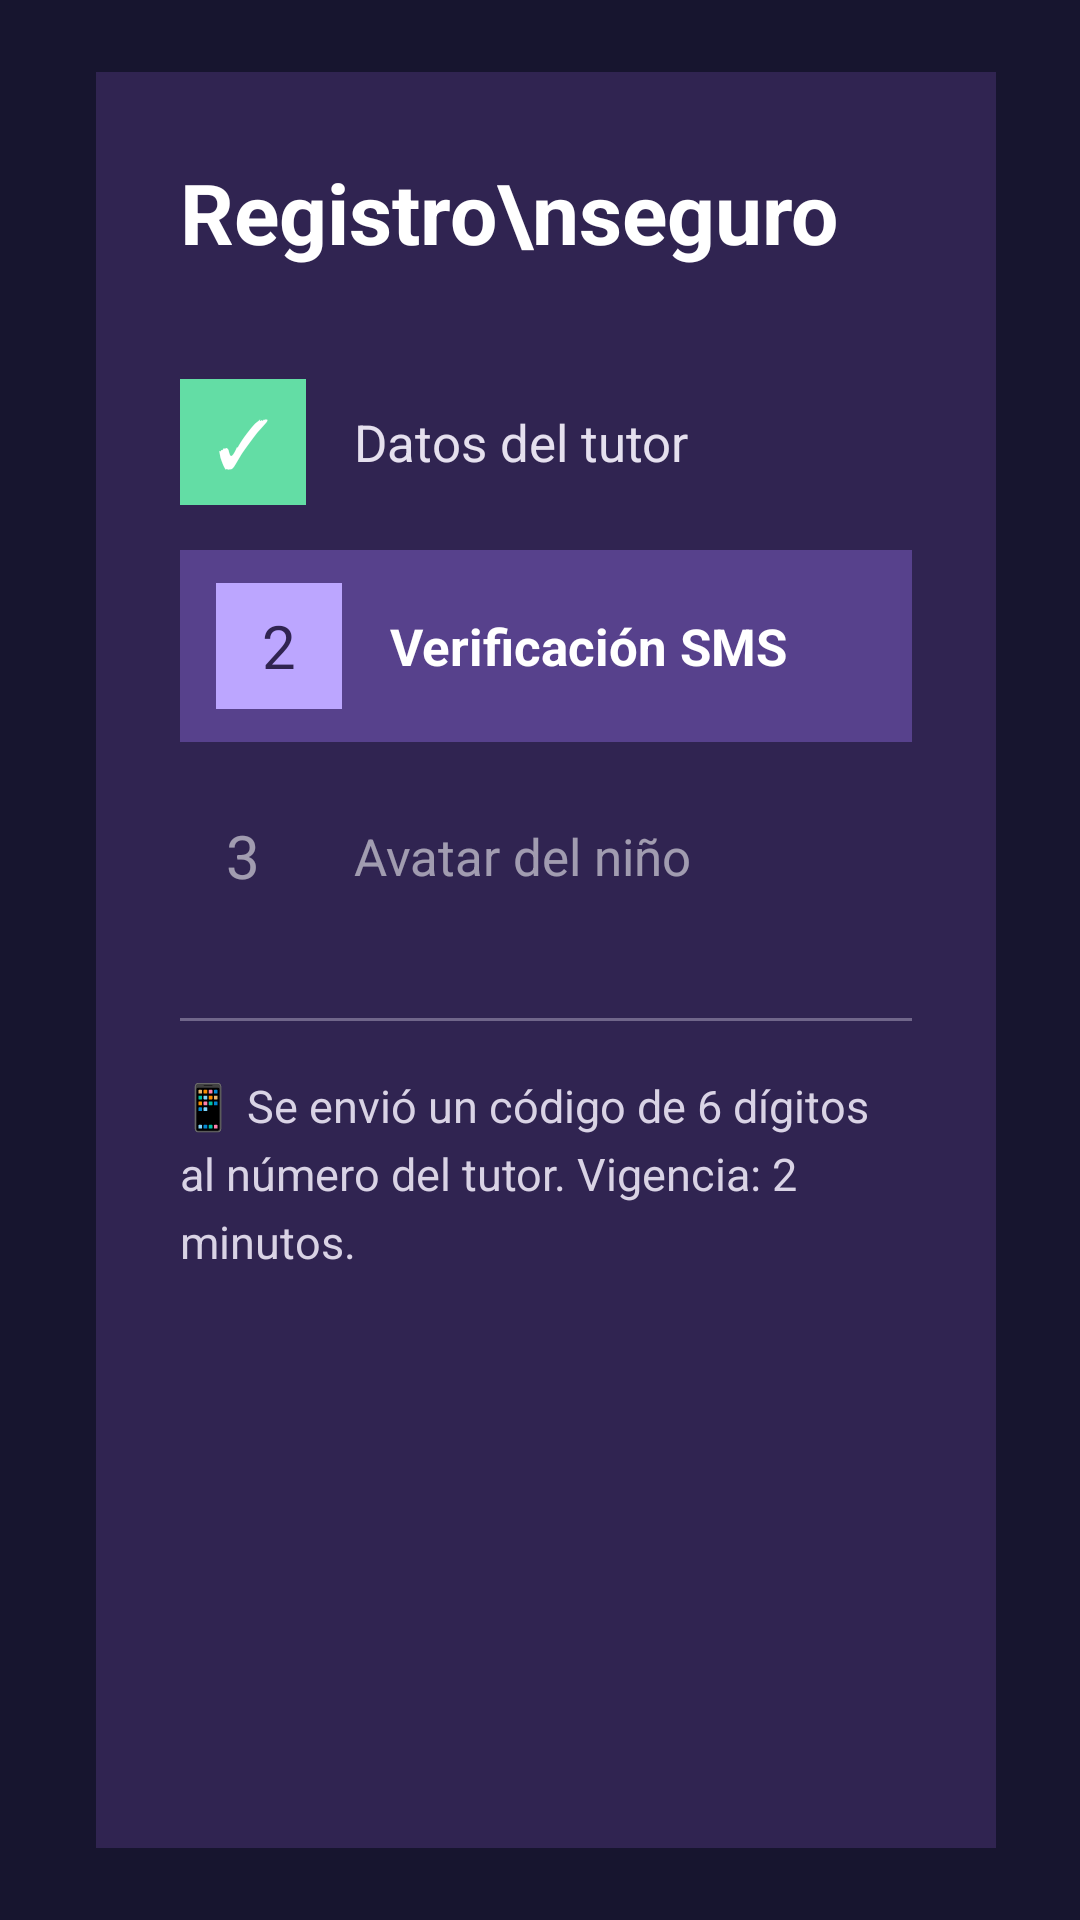

Produce the Android XML layout that renders to this screen, including the resource entries it uses.
<!-- AndroidManifest.xml: application theme Theme.Animoon -->
<!-- res/layout/activity_verification.xml -->
<?xml version="1.0" encoding="utf-8"?>
<androidx.constraintlayout.widget.ConstraintLayout
    xmlns:android="http://schemas.android.com/apk/res/android"
    xmlns:app="http://schemas.android.com/apk/res-auto"
    android:layout_width="match_parent"
    android:layout_height="match_parent"
    android:background="#17152F">

    
    
    

    <LinearLayout
        android:id="@+id/registerStepsCard"
        android:layout_width="300dp"
        android:layout_height="0dp"
        android:orientation="vertical"
        android:padding="28dp"
        android:background="#302451"
        android:layout_marginStart="32dp"
        android:layout_marginTop="24dp"
        android:layout_marginBottom="24dp"
        app:layout_constraintStart_toStartOf="parent"
        app:layout_constraintTop_toTopOf="parent"
        app:layout_constraintBottom_toBottomOf="parent">

        <TextView
            android:layout_width="wrap_content"
            android:layout_height="wrap_content"
            android:text="Registro\nseguro"
            android:textColor="@android:color/white"
            android:textStyle="bold"
            android:textSize="28sp"
            android:layout_marginBottom="30dp"/>

        

        <LinearLayout
            android:layout_width="match_parent"
            android:layout_height="56dp"
            android:orientation="horizontal"
            android:gravity="center_vertical">

            <TextView
                android:layout_width="42dp"
                android:layout_height="42dp"
                android:gravity="center"
                android:text="✓"
                android:textSize="22sp"
                android:textColor="@android:color/white"
                android:background="#63DDA5"/>

            <TextView
                android:layout_width="wrap_content"
                android:layout_height="wrap_content"
                android:text="Datos del tutor"
                android:textColor="#E5E0EE"
                android:textSize="17sp"
                android:layout_marginStart="16dp"/>

        </LinearLayout>

        

        <LinearLayout
            android:layout_width="match_parent"
            android:layout_height="64dp"
            android:orientation="horizontal"
            android:gravity="center_vertical"
            android:paddingStart="12dp"
            android:paddingEnd="12dp"
            android:background="#57418C"
            android:layout_marginTop="8dp">

            <TextView
                android:layout_width="42dp"
                android:layout_height="42dp"
                android:gravity="center"
                android:text="2"
                android:textSize="20sp"
                android:textColor="#302451"
                android:background="#BCA6FF"/>

            <TextView
                android:layout_width="wrap_content"
                android:layout_height="wrap_content"
                android:text="Verificación SMS"
                android:textColor="@android:color/white"
                android:textStyle="bold"
                android:textSize="17sp"
                android:layout_marginStart="16dp"/>

        </LinearLayout>

        

        <LinearLayout
            android:layout_width="match_parent"
            android:layout_height="60dp"
            android:orientation="horizontal"
            android:gravity="center_vertical"
            android:layout_marginTop="8dp">

            <TextView
                android:layout_width="42dp"
                android:layout_height="42dp"
                android:gravity="center"
                android:text="3"
                android:textSize="20sp"
                android:textColor="#FFFFFF"
                android:alpha="0.55"/>

            <TextView
                android:layout_width="wrap_content"
                android:layout_height="wrap_content"
                android:text="Avatar del niño"
                android:textColor="#FFFFFF"
                android:textSize="17sp"
                android:alpha="0.55"
                android:layout_marginStart="16dp"/>

        </LinearLayout>

        <View
            android:layout_width="match_parent"
            android:layout_height="1dp"
            android:background="#70668A"
            android:layout_marginTop="24dp"
            android:layout_marginBottom="18dp"/>

        <TextView
            android:layout_width="match_parent"
            android:layout_height="wrap_content"
            android:text="📱 Se envió un código de 6 dígitos al número del tutor. Vigencia: 2 minutos."
            android:textColor="#D9D3E5"
            android:textSize="15sp"
            android:lineSpacingExtra="5dp"/>

    </LinearLayout>


    
    
    

    <LinearLayout
        android:id="@+id/verificationContent"
        android:layout_width="0dp"
        android:layout_height="wrap_content"
        android:orientation="vertical"
        android:gravity="center_horizontal"
        android:padding="32dp"
        app:layout_constraintStart_toEndOf="@id/registerStepsCard"
        app:layout_constraintEnd_toEndOf="parent"
        app:layout_constraintTop_toTopOf="parent"
        app:layout_constraintBottom_toBottomOf="parent">

        <TextView
            android:id="@+id/txtTitle"
            android:layout_width="wrap_content"
            android:layout_height="wrap_content"
            android:text="Ingresa el código"
            android:textColor="@android:color/white"
            android:textSize="30sp"
            android:textStyle="bold"/>

        <TextView
            android:id="@+id/txtSubtitle"
            android:layout_width="wrap_content"
            android:layout_height="wrap_content"
            android:text="Código de 6 dígitos · Vigencia 2 min"
            android:textColor="#D5D1E5"
            android:textSize="16sp"
            android:layout_marginTop="10dp"/>

        <TextView
            android:id="@+id/txtPhone"
            android:layout_width="wrap_content"
            android:layout_height="wrap_content"
            android:text="+52 •••••• 4521"
            android:textColor="#FFE174"
            android:textSize="18sp"
            android:textStyle="bold"
            android:layout_marginTop="25dp"/>

        <LinearLayout
            android:id="@+id/codeContainer"
            android:layout_width="wrap_content"
            android:layout_height="wrap_content"
            android:orientation="horizontal"
            android:gravity="center"
            android:layout_marginTop="25dp">

            <EditText
                android:id="@+id/edtCode1"
                style="@style/CodeInput"/>

            <EditText
                android:id="@+id/edtCode2"
                style="@style/CodeInput"/>

            <EditText
                android:id="@+id/edtCode3"
                style="@style/CodeInput"/>

            <EditText
                android:id="@+id/edtCode4"
                style="@style/CodeInput"/>

            <EditText
                android:id="@+id/edtCode5"
                style="@style/CodeInput"/>

            <EditText
                android:id="@+id/edtCode6"
                style="@style/CodeInput"/>

        </LinearLayout>

        <TextView
            android:id="@+id/txtResend"
            android:layout_width="wrap_content"
            android:layout_height="wrap_content"
            android:text="Reenviar código en 02:00"
            android:textColor="#BBA6FF"
            android:textSize="15sp"
            android:padding="12dp"
            android:layout_marginTop="12dp"/>

        <LinearLayout
            android:layout_width="match_parent"
            android:layout_height="wrap_content"
            android:orientation="horizontal"
            android:gravity="center"
            android:layout_marginTop="25dp">

            <Button
                android:id="@+id/btnBack"
                android:layout_width="220dp"
                android:layout_height="56dp"
                android:text="← Atrás"
                android:textAllCaps="false"/>

            <Button
                android:id="@+id/btnVerify"
                android:layout_width="280dp"
                android:layout_height="56dp"
                android:layout_marginStart="20dp"
                android:text="Verificar código →"
                android:textAllCaps="false"/>

        </LinearLayout>

    </LinearLayout>

</androidx.constraintlayout.widget.ConstraintLayout>
<!-- resources referenced by this layout -->
<resources>
  <style name="CodeInput">
  
          <item name="android:layout_width">58dp</item>
          <item name="android:layout_height">68dp</item>
  
          <item name="android:layout_margin">6dp</item>
  
          <item name="android:gravity">center</item>
  
          <item name="android:textSize">24sp</item>
          <item name="android:textStyle">bold</item>
  
          <item name="android:textColor">
              @android:color/white
          </item>
  
          <item name="android:inputType">
              number
          </item>
  
          <item name="android:maxLength">
              1
          </item>
  
          <item name="android:backgroundTint">
              #A98BEC
          </item>
  
      </style>
  <style name="Theme.Animoon" parent="Theme.Material3.DayNight.NoActionBar">
  
          <item name="android:fontFamily">sans-serif</item>
  
          <item name="android:windowActionModeOverlay">true</item>
  
          <item name="android:navigationBarColor">#17152F</item>
  
          <item name="android:statusBarColor">#17152F</item>
  
          <item name="android:windowLightStatusBar">false</item>
  
      </style>
</resources>
